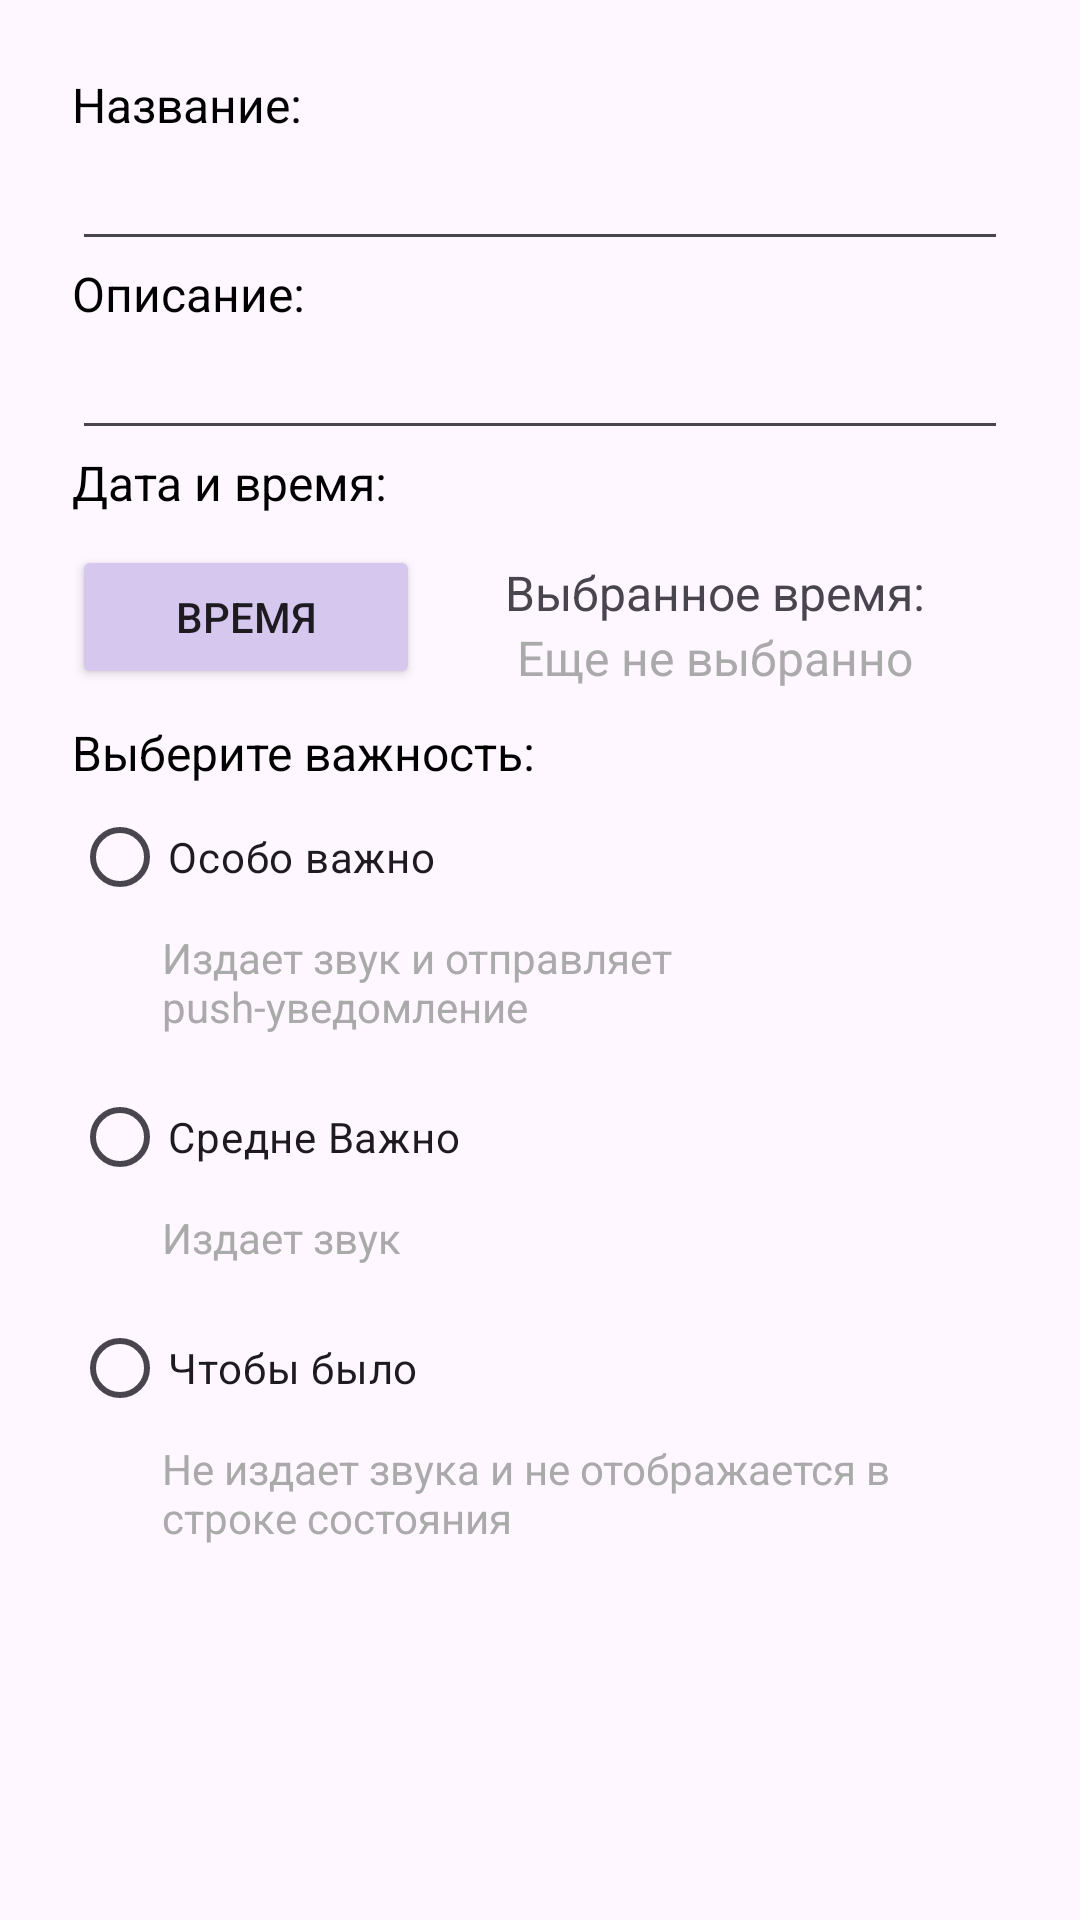

Reconstruct the res/layout file that produces this screen, plus the resources it refers to.
<!-- AndroidManifest.xml: application theme Theme.Reminders -->
<!-- res/layout/supplement.xml -->
<?xml version="1.0" encoding="utf-8"?>
<LinearLayout xmlns:android="http://schemas.android.com/apk/res/android"
    xmlns:app="http://schemas.android.com/apk/res-auto"
    xmlns:tools="http://schemas.android.com/tools"
    android:orientation="vertical"
    android:layout_width="match_parent"
    android:layout_height="match_parent"
    android:padding="?dialogPreferredPadding">
    <TextView
        android:layout_width="wrap_content"
        android:layout_height="wrap_content"
        android:textSize="@dimen/_16sp"
        android:textColor="@color/black"
        android:text="@string/name_"/>
    <EditText
        android:id="@+id/name"
        android:layout_width="match_parent"
        android:layout_height="wrap_content"
        android:autofillHints="" />
    <TextView
        android:layout_width="wrap_content"
        android:layout_height="wrap_content"
        android:textColor="@color/black"
        android:textSize="@dimen/_16sp"
        android:text="@string/description"/>
    <EditText
        android:id="@+id/description"
        android:layout_width="match_parent"
        android:layout_height="wrap_content" />
    <TextView
        android:id="@+id/show_time"
        android:layout_width="wrap_content"
        android:layout_height="wrap_content"
        android:textSize="@dimen/_16sp"
        android:textColor="@color/black"
        android:text="@string/date_time"/>

    <LinearLayout
        android:layout_width="match_parent"
        android:layout_height="wrap_content"
        android:orientation="horizontal"
        >

        <Button
            android:id="@+id/time_button"
            android:layout_width="wrap_content"
            android:layout_height="wrap_content"
            android:layout_marginTop="@dimen/_10dp"
            android:layout_weight="0.5"
            android:drawableStart="@drawable/add_1"

            android:backgroundTint="@color/fiolet"
            android:text="@string/change_time"
            app:cornerRadius="@dimen/corner_radius" />

        <LinearLayout
            android:layout_marginTop="15dp"
            android:layout_width="wrap_content"
            android:layout_height="wrap_content"
            android:layout_weight="1"
            android:orientation="vertical">

            <TextView
                android:id="@+id/textView4"
                android:layout_width="match_parent"
                android:layout_height="wrap_content"
                android:gravity="center"
                android:text="@string/choosen_time"
                android:textSize="@dimen/_16sp" />

            <TextView
                android:id="@+id/time_and_date"
                android:layout_width="match_parent"
                android:layout_height="wrap_content"
                android:textSize="@dimen/_16sp"
                android:gravity="center"
                android:textColor="@color/grey"
                android:text="@string/not_pick" />
        </LinearLayout>
    </LinearLayout>

    <RadioGroup
        android:id="@+id/group_importance"
        android:layout_width="match_parent"
        android:layout_height="wrap_content" >

        <TextView
            android:id="@+id/textView6"
            android:layout_width="match_parent"
            android:textSize="@dimen/_16dp"
            android:textColor="@color/black"
            android:layout_height="wrap_content"
            android:paddingTop="10dp"
            android:text="@string/choise_importance"
            tools:ignore="SpUsage" />

        <RadioButton
            android:id="@+id/Importance_0"
            android:layout_width="match_parent"
            android:layout_height="wrap_content"
            android:text="@string/menu_importance_0" />

        <TextView
            android:id="@+id/textView7"
            android:layout_width="match_parent"
            android:layout_height="wrap_content"
            android:textColor="@color/grey"
            android:text="@string/menu_importance_0_text"
            android:paddingBottom="@dimen/_10dp"
            android:paddingStart="@dimen/_30dp"/>

        <RadioButton
            android:id="@+id/Importance_1"
            android:layout_width="match_parent"
            android:layout_height="wrap_content"
            android:text="@string/menu_importance_1"
            />

        <TextView
            android:id="@+id/textView8"
            android:layout_width="match_parent"
            android:layout_height="wrap_content"
            android:textColor="@color/grey"
            android:text="@string/menu_importance_1_text"
            android:paddingBottom="@dimen/_10dp"
            android:paddingStart="@dimen/_30dp"/>

        <RadioButton
            android:id="@+id/Importance_2"
            android:layout_width="match_parent"
            android:layout_height="wrap_content"
            android:text="@string/menu_importance_2" />

        <TextView
            android:id="@+id/textView9"
            android:layout_width="match_parent"
            android:layout_height="wrap_content"
            android:textColor="@color/grey"
            android:text="@string/menu_importance_2_text"
            android:paddingBottom="@dimen/_10dp"
            android:paddingStart="@dimen/_30dp"/>
    </RadioGroup>

</LinearLayout>
<!-- resources referenced by this layout -->
<resources>
  <color name="black">#FF000000</color>
  <color name="fiolet">#D6C7EF</color>
  <color name="grey">#AAAAAA</color>
  <dimen name="_10dp">10dp</dimen>
  <dimen name="_16dp">16dp</dimen>
  <dimen name="_16sp">16sp</dimen>
  <dimen name="_30dp">30dp</dimen>
  <dimen name="corner_radius">5dp</dimen>
  <string name="change_time">Время</string>
  <string name="choise_importance">Выберите важность:</string>
  <string name="choosen_time">Выбранное время:</string>
  <string name="date_time">Дата и время:</string>
  <string name="description">Описание:</string>
  <string name="menu_importance_0">Особо важно</string>
  <string name="menu_importance_0_text">Издает звук и отправляет push-уведомление</string>
  <string name="menu_importance_1">Средне Важно</string>
  <string name="menu_importance_1_text">Издает звук</string>
  <string name="menu_importance_2">Чтобы было</string>
  <string name="menu_importance_2_text">Не издает звука и не отображается в строке состояния</string>
  <string name="name_">Название:</string>
  <string name="not_pick">Еще не выбранно</string>
  <style name="Theme.Reminders" parent="Base.Theme.Reminders" />
  <style name="Base.Theme.Reminders" parent="Theme.Material3.DayNight.NoActionBar">
  
      </style>
</resources>
